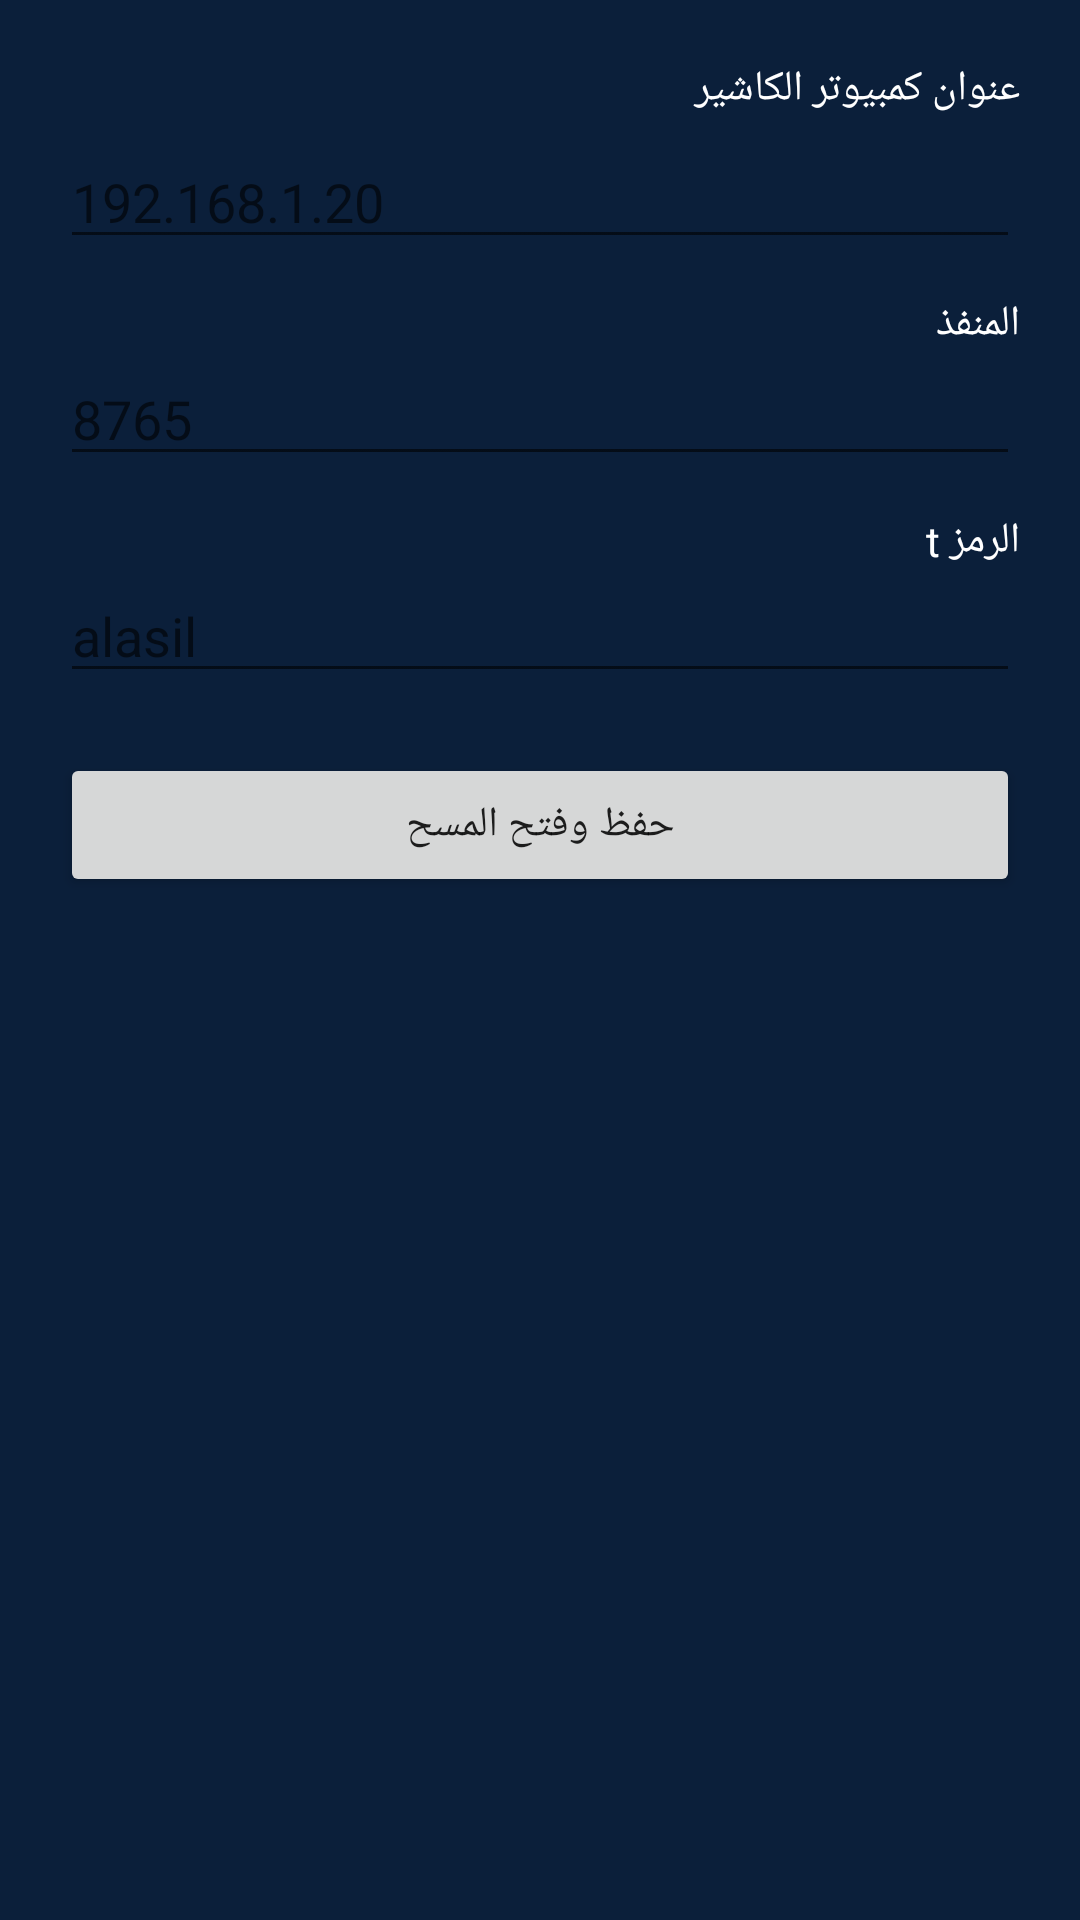

Layout XML and referenced resources for this Android screen:
<!-- AndroidManifest.xml: application theme Theme.Alasil -->
<!-- res/layout/activity_settings.xml -->
<?xml version="1.0" encoding="utf-8"?>
<LinearLayout xmlns:android="http://schemas.android.com/apk/res/android"
    android:layout_width="match_parent"
    android:layout_height="match_parent"
    android:orientation="vertical"
    android:padding="20dp"
    android:background="#0b1f3a">
    <TextView android:layout_width="match_parent" android:layout_height="wrap_content"
        android:text="عنوان كمبيوتر الكاشير" android:textColor="#FFFFFF" android:paddingBottom="6dp"/>
    <EditText android:id="@+id/host" android:layout_width="match_parent" android:layout_height="wrap_content"
        android:hint="192.168.1.20" android:textColor="#FFFFFF" android:inputType="text"/>
    <TextView android:layout_width="match_parent" android:layout_height="wrap_content"
        android:text="المنفذ" android:textColor="#FFFFFF" android:paddingTop="12dp"/>
    <EditText android:id="@+id/port" android:layout_width="match_parent" android:layout_height="wrap_content"
        android:hint="8765" android:textColor="#FFFFFF" android:inputType="number"/>
    <TextView android:layout_width="match_parent" android:layout_height="wrap_content"
        android:text="الرمز t" android:textColor="#FFFFFF" android:paddingTop="12dp"/>
    <EditText android:id="@+id/token" android:layout_width="match_parent" android:layout_height="wrap_content"
        android:hint="alasil" android:textColor="#FFFFFF"/>
    <Button android:id="@+id/save" android:layout_width="match_parent" android:layout_height="wrap_content"
        android:text="حفظ وفتح المسح" android:layout_marginTop="20dp"/>
</LinearLayout>
<!-- resources referenced by this layout -->
<resources>
  <style name="Theme.Alasil" parent="Theme.MaterialComponents.DayNight.NoActionBar">
          <item name="colorPrimary">#1e5cff</item>
          <item name="android:statusBarColor">#071a4a</item>
      </style>
</resources>
